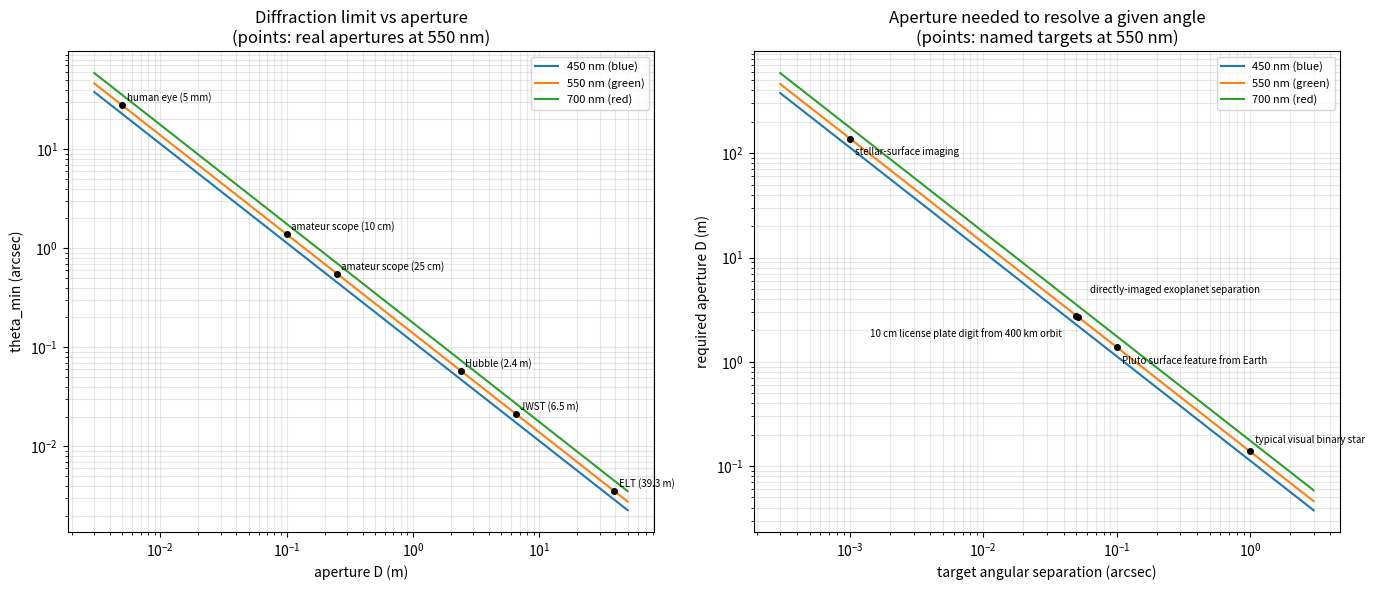

Recreate this plot in Python.
"""module-6 -- resolution.py  (Small Computational Experiment: Resolution)

Diffraction sets the angular resolution of any circular aperture (Rayleigh
criterion):

    theta_min = 1.22 * lambda / D            (radians)

Sweep a few wavelengths and apertures, convert theta_min to degrees,
arcminutes and arcseconds, then run the question the other way: given a
target angular separation (a binary star, a feature on a planet, a satellite
image), what aperture D would you need to just resolve it?
"""

import numpy as np
import matplotlib.pyplot as plt

WAVELENGTHS = {"450 nm (blue)": 450e-9, "550 nm (green)": 550e-9,
              "700 nm (red)": 700e-9}

# real apertures, metres -- human eye pupil up to an extremely large telescope
APERTURES = {"human eye (5 mm)": 0.005, "amateur scope (10 cm)": 0.10,
            "amateur scope (25 cm)": 0.25, "Hubble (2.4 m)": 2.4,
            "JWST (6.5 m)": 6.5, "ELT (39.3 m)": 39.3}

# targets to resolve, arcseconds -- used to invert the formula for D
TARGETS_ARCSEC = {
    "typical visual binary star (1.0 arcsec)": 1.0,
    "Pluto surface feature from Earth (0.10 arcsec)": 0.10,
    "directly-imaged exoplanet separation (0.05 arcsec)": 0.05,
    "stellar-surface imaging (1 milliarcsec)": 1e-3,
    "10 cm license plate digit from 400 km orbit": None,   # computed below
}
# angular size of a 0.10 m feature at 400 km (LEO): theta = size / distance
TARGETS_ARCSEC["10 cm license plate digit from 400 km orbit"] = \
    np.degrees(0.10 / 400e3) * 3600


def theta_min_rad(wavelength, D):
    return 1.22 * wavelength / D


def rad_to_units(theta_rad):
    deg = np.degrees(theta_rad)
    return deg, deg * 60.0, deg * 3600.0        # deg, arcmin, arcsec


def required_aperture(wavelength, theta_target_arcsec):
    theta_rad = np.deg2rad(theta_target_arcsec / 3600.0)
    return 1.22 * wavelength / theta_rad


def main():
    print("=" * 84)
    print("RAYLEIGH RESOLUTION   theta_min = 1.22 lambda / D")
    print("=" * 84)

    print("\n1. theta_min (arcsec) for every (wavelength, aperture) pair:")
    header = f"{'aperture':>24}" + "".join(f"{k:>16}" for k in WAVELENGTHS)
    print(header)
    for name, D in APERTURES.items():
        row = f"{name:>24}"
        for lam in WAVELENGTHS.values():
            _, _, arcsec = rad_to_units(theta_min_rad(lam, D))
            row += f"{arcsec:>16.4f}"
        print(row)

    name, D = "Hubble (2.4 m)", APERTURES["Hubble (2.4 m)"]
    lam_name, lam = "550 nm (green)", WAVELENGTHS["550 nm (green)"]
    th = theta_min_rad(lam, D)
    deg, arcmin, arcsec = rad_to_units(th)
    print(f"\n2. Full unit chain for {name}, {lam_name}:")
    print(f"   theta_min = 1.22 * {lam:.2e} / {D} = {th:.4e} rad")
    print(f"             = {deg:.6e} deg")
    print(f"             = {arcmin:.6e} arcmin")
    print(f"             = {arcsec:.6f} arcsec")

    print("\n3. Inverting it: what aperture D resolves a GIVEN angular "
          "separation?")
    header = f"{'target':>48} {'theta (arcsec)':>15}" + \
             "".join(f"{k:>16}" for k in WAVELENGTHS)
    print(header)
    for name, theta in TARGETS_ARCSEC.items():
        row = f"{name:>48} {theta:>15.4f}"
        for lam in WAVELENGTHS.values():
            D_req = required_aperture(lam, theta)
            row += f"{D_req:>16.3f}"
        print(row)

    print()
    print("Notes:")
    print(" - Hubble's real diffraction limit (~0.05-0.1 arcsec, visible) falls")
    print("   right out of the table above -- the formula alone predicts it.")
    print(" - Resolving 1 milliarcsecond needs a ~100+ m aperture at visible")
    print("   wavelengths -- bigger than any single mirror ever built. That gap")
    print("   is exactly why radio/optical INTERFEROMETRY (arrays of telescopes")
    print("   combined, e.g. the EHT, VLTI, ALMA) exists: it synthesizes the")
    print("   resolution of one huge aperture without building one huge mirror.")
    print(" - The 'read a license plate from orbit' aperture comes out a few")
    print("   metres -- Hubble-class -- which is the real reason that trope is")
    print("   physically plausible, not movie magic.")
    print("=" * 84)

    _plot()


def _plot():
    fig, (ax1, ax2) = plt.subplots(1, 2, figsize=(14, 6))

    D = np.geomspace(0.003, 50, 400)
    for name, lam in WAVELENGTHS.items():
        _, _, arcsec = rad_to_units(theta_min_rad(lam, D))
        ax1.loglog(D, arcsec, label=name)
    for name, Dv in APERTURES.items():
        _, _, a = rad_to_units(theta_min_rad(WAVELENGTHS["550 nm (green)"], Dv))
        ax1.plot(Dv, a, "ko", ms=4)
        ax1.annotate(name, (Dv, a), fontsize=7, xytext=(3, 3),
                     textcoords="offset points")
    ax1.set_xlabel("aperture D (m)")
    ax1.set_ylabel("theta_min (arcsec)")
    ax1.set_title("Diffraction limit vs aperture\n"
                  "(points: real apertures at 550 nm)")
    ax1.legend(fontsize=8); ax1.grid(True, which="both", alpha=0.3)

    theta = np.geomspace(3e-4, 3, 400)
    for name, lam in WAVELENGTHS.items():
        D_req = required_aperture(lam, theta)
        ax2.loglog(theta, D_req, label=name)
    offsets = [(4, 6), (4, -12), (10, 16), (4, -12), (-150, -14)]
    for (name, th), off in zip(TARGETS_ARCSEC.items(), offsets):
        Dv = required_aperture(WAVELENGTHS["550 nm (green)"], th)
        ax2.plot(th, Dv, "ko", ms=4)
        short = name.split("(")[0].strip()
        ax2.annotate(short, (th, Dv), fontsize=7, xytext=off,
                     textcoords="offset points")
    ax2.set_xlabel("target angular separation (arcsec)")
    ax2.set_ylabel("required aperture D (m)")
    ax2.set_title("Aperture needed to resolve a given angle\n"
                  "(points: named targets at 550 nm)")
    ax2.legend(fontsize=8); ax2.grid(True, which="both", alpha=0.3)

    fig.tight_layout()
    fig.savefig("resolution.png", dpi=120)


if __name__ == "__main__":
    main()
    plt.show()
